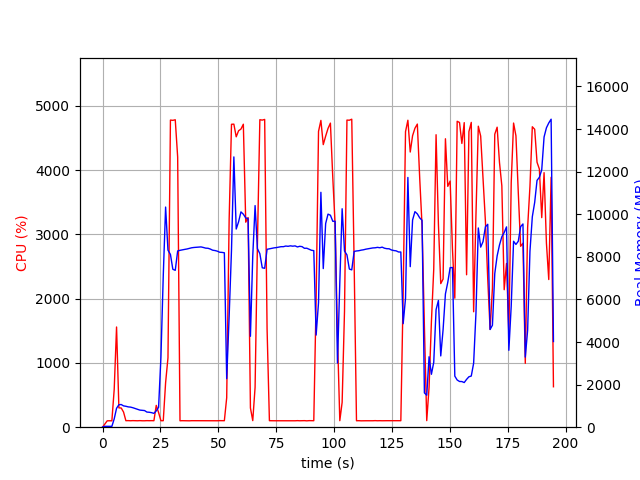

The file beside this chart, header and first rows:
elapsed_time, nproc, cpu, mem_real, mem_virtual
3.62396240234375e-05, 1, 0.0, 8.68, 3191
1.007, 1, 48.7, 40.55, 612
2.014, 1, 99.3, 40.55, 612
3.021, 1, 100.3, 40.55, 612
4.028, 1, 99.3, 40.55, 612
5.036, 1, 588.6, 390, 4345
6.051, 1, 1559, 887.8, 4891
7.058, 1, 300.8, 1055, 5067
8.065, 1, 298.9, 1064, 5067
9.071, 1, 235.6, 1001, 5107
10.08, 1, 101.2, 982.6, 5107
11.09, 1, 102.3, 954.1, 5107
12.09, 1, 100.3, 942.9, 5107
13.1, 1, 102.2, 914.2, 5107
14.11, 1, 101.2, 877, 5107
15.12, 1, 100.1, 839.9, 5107
16.13, 1, 102.2, 803, 5107
17.14, 1, 100.0, 790.5, 5107
18.15, 1, 100.0, 781.6, 5203
19.16, 1, 102.0, 710.6, 5203
20.17, 1, 101.0, 701.7, 5203
21.18, 1, 102.0, 682.5, 5203
22.19, 1, 100.9, 650.3, 5203
23.2, 1, 339.5, 767.6, 5293
24.21, 1, 227.6, 932.9, 7186
25.22, 1, 101.0, 3287, 36380
26.23, 1, 101.1, 7120, 36380
27.24, 1, 693.1, 10337, 36380
28.26, 1, 1079, 8311, 36380
29.32, 1, 4778, 8113, 36380
30.36, 1, 4774, 7416, 36380
31.4, 1, 4783, 7366, 36380
32.45, 1, 4203, 8275, 37135
33.45, 1, 100.2, 8305, 37135
34.46, 1, 101.3, 8328, 37135
35.47, 1, 100.2, 8349, 37135
36.48, 1, 100.2, 8368, 37135
37.48, 1, 99.3, 8398, 37135
38.49, 1, 101.3, 8425, 37135
39.5, 1, 101.2, 8439, 37135
40.51, 1, 100.2, 8448, 37135
41.52, 1, 102.2, 8453, 37135
42.52, 1, 99.3, 8465, 37135
43.53, 1, 102.2, 8440, 37135
44.54, 1, 100.3, 8408, 37135
45.55, 1, 102.0, 8401, 37135
46.56, 1, 101.1, 8365, 37135
47.56, 1, 100.1, 8311, 37135
48.57, 1, 101.1, 8294, 37135
49.58, 1, 100.1, 8265, 37135
50.59, 1, 102.0, 8215, 37135
51.6, 1, 100.9, 8208, 37135
52.61, 1, 101.0, 8190, 37135
53.62, 1, 458.4, 2278, 37135
54.68, 1, 3229, 5201, 37175
55.7, 1, 4713, 8326, 37819
56.72, 1, 4715, 12691, 38314
57.74, 1, 4518, 9306, 38314
58.76, 1, 4612, 9643, 38314
59.78, 1, 4638, 10110, 38314
... 133 more rows
